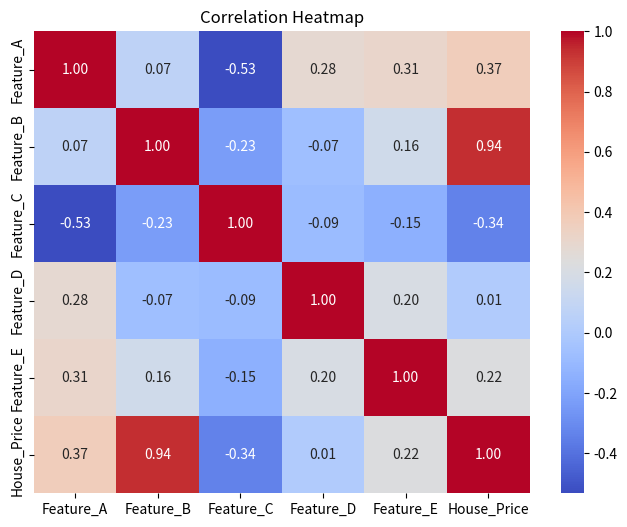

Write the Python code that produced this figure.
import pandas as pd
import numpy as np
import seaborn as sns
import matplotlib.pyplot as plt

# Sample dataset creation (features + target variable 'House_Price')
np.random.seed(42)
data = {
    'Feature_A': np.random.normal(loc=50, scale=5, size=20),
    'Feature_B': np.random.uniform(low=10, high=100, size=20),
    'Feature_C': np.random.randint(0, 100, size=20),
    'Feature_D': np.random.exponential(scale=2, size=20),
    'Feature_E': np.random.normal(loc=0, scale=1, size=20),
}

X = pd.DataFrame(data)

# Create a synthetic target variable correlated with some features
# For example, house price depends mostly on Feature_A and Feature_B plus noise
noise = np.random.normal(0, 10, size=20)
X['House_Price'] = 3*X['Feature_A'] + 2*X['Feature_B'] + noise

# Display first 10 rows
print("First 10 rows:")
print(X.head(10))

# Compute and print basic stats
desc_stats = X.describe().T
desc_stats['median'] = X.median()
print("\nBasic statistics:")
print(desc_stats[['mean', 'median', 'min', 'max']])

# Correlation matrix including target
corr_matrix = X.corr()

# Plot heatmap of correlations
plt.figure(figsize=(8,6))
sns.heatmap(corr_matrix, annot=True, cmap='coolwarm', fmt=".2f")
plt.title('Correlation Heatmap')
plt.savefig("Correlation")

# Find feature with strongest correlation to 'House_Price' (excluding 'House_Price' itself)
corr_target = corr_matrix['House_Price'].drop('House_Price')
strongest_feature = corr_target.abs().idxmax()
strongest_corr_value = corr_target[strongest_feature]

print(f"\nFeature with the strongest correlation to House_Price: '{strongest_feature}' (correlation = {strongest_corr_value:.2f})")
